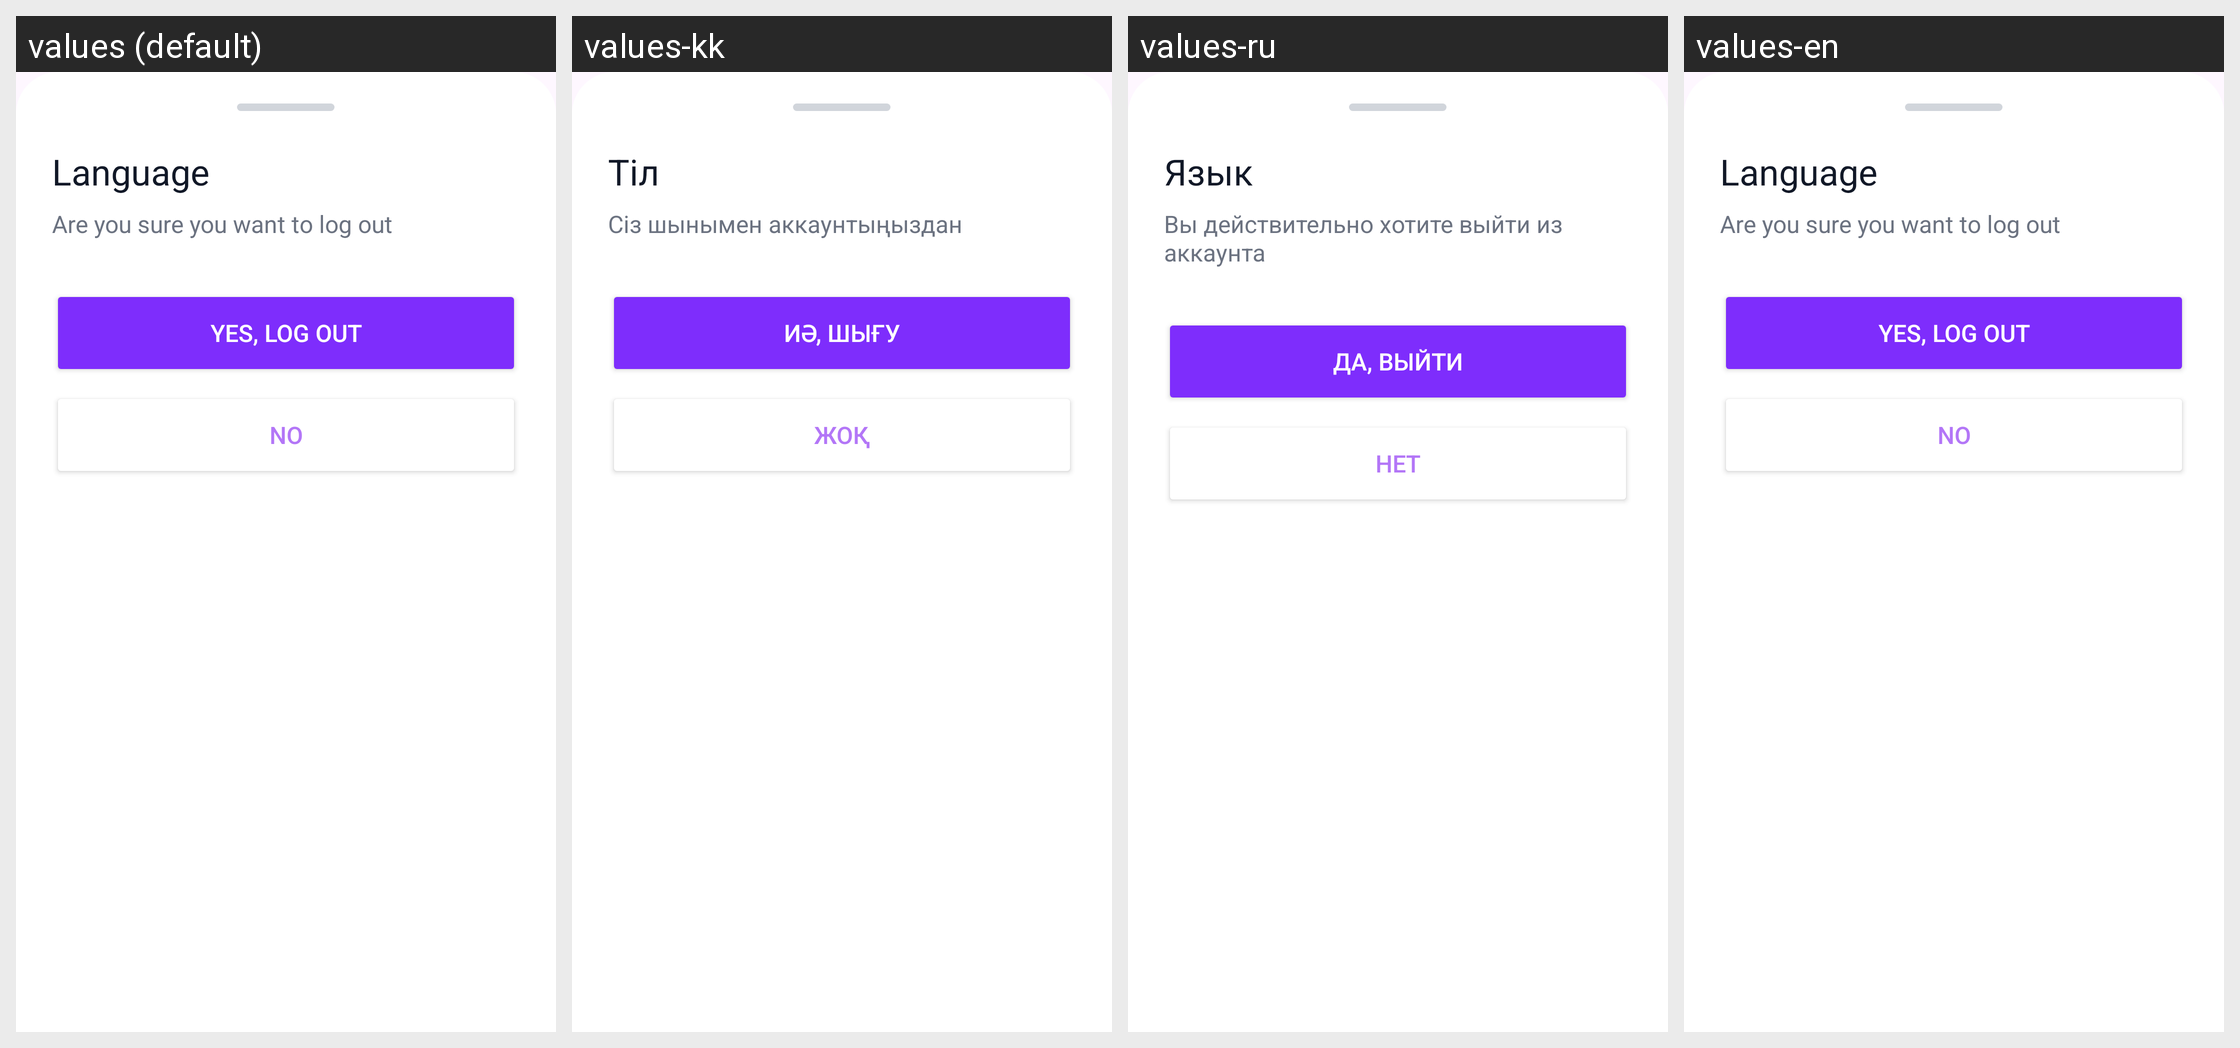

Translations of the strings shown on this Android screen, per locale in the grid:
Android screen res/layout/exit_fragment.xml rendered under 4 locales, left to right: values (default), values-kk, values-ru, values-en. Device: Nexus 5 (rendered at 1080×1920; each locale shown at half size, 540×960, under a caption strip naming it); theme Theme.Ozhinshe.
Strings drawn on this screen, with the default value and each locale's value (text and hints the layout hard-codes, and strings that could not be matched under every locale, appear in the picture but are not listed):

til
  values: Language
  values-kk: Тіл
  values-ru: Язык
  values-en: Language

really_exit_account
  values: Are you sure you want to log out
  values-kk: Сіз шынымен аккаунтыңыздан
  values-ru: Вы действительно хотите выйти из аккаунта
  values-en: Are you sure you want to log out

yes_exit
  values: Yes, log out
  values-kk: Иә, шығу
  values-ru: Да, выйти
  values-en: Yes, log out

no
  values: No
  values-kk: жоқ
  values-ru: Нет
  values-en: No
